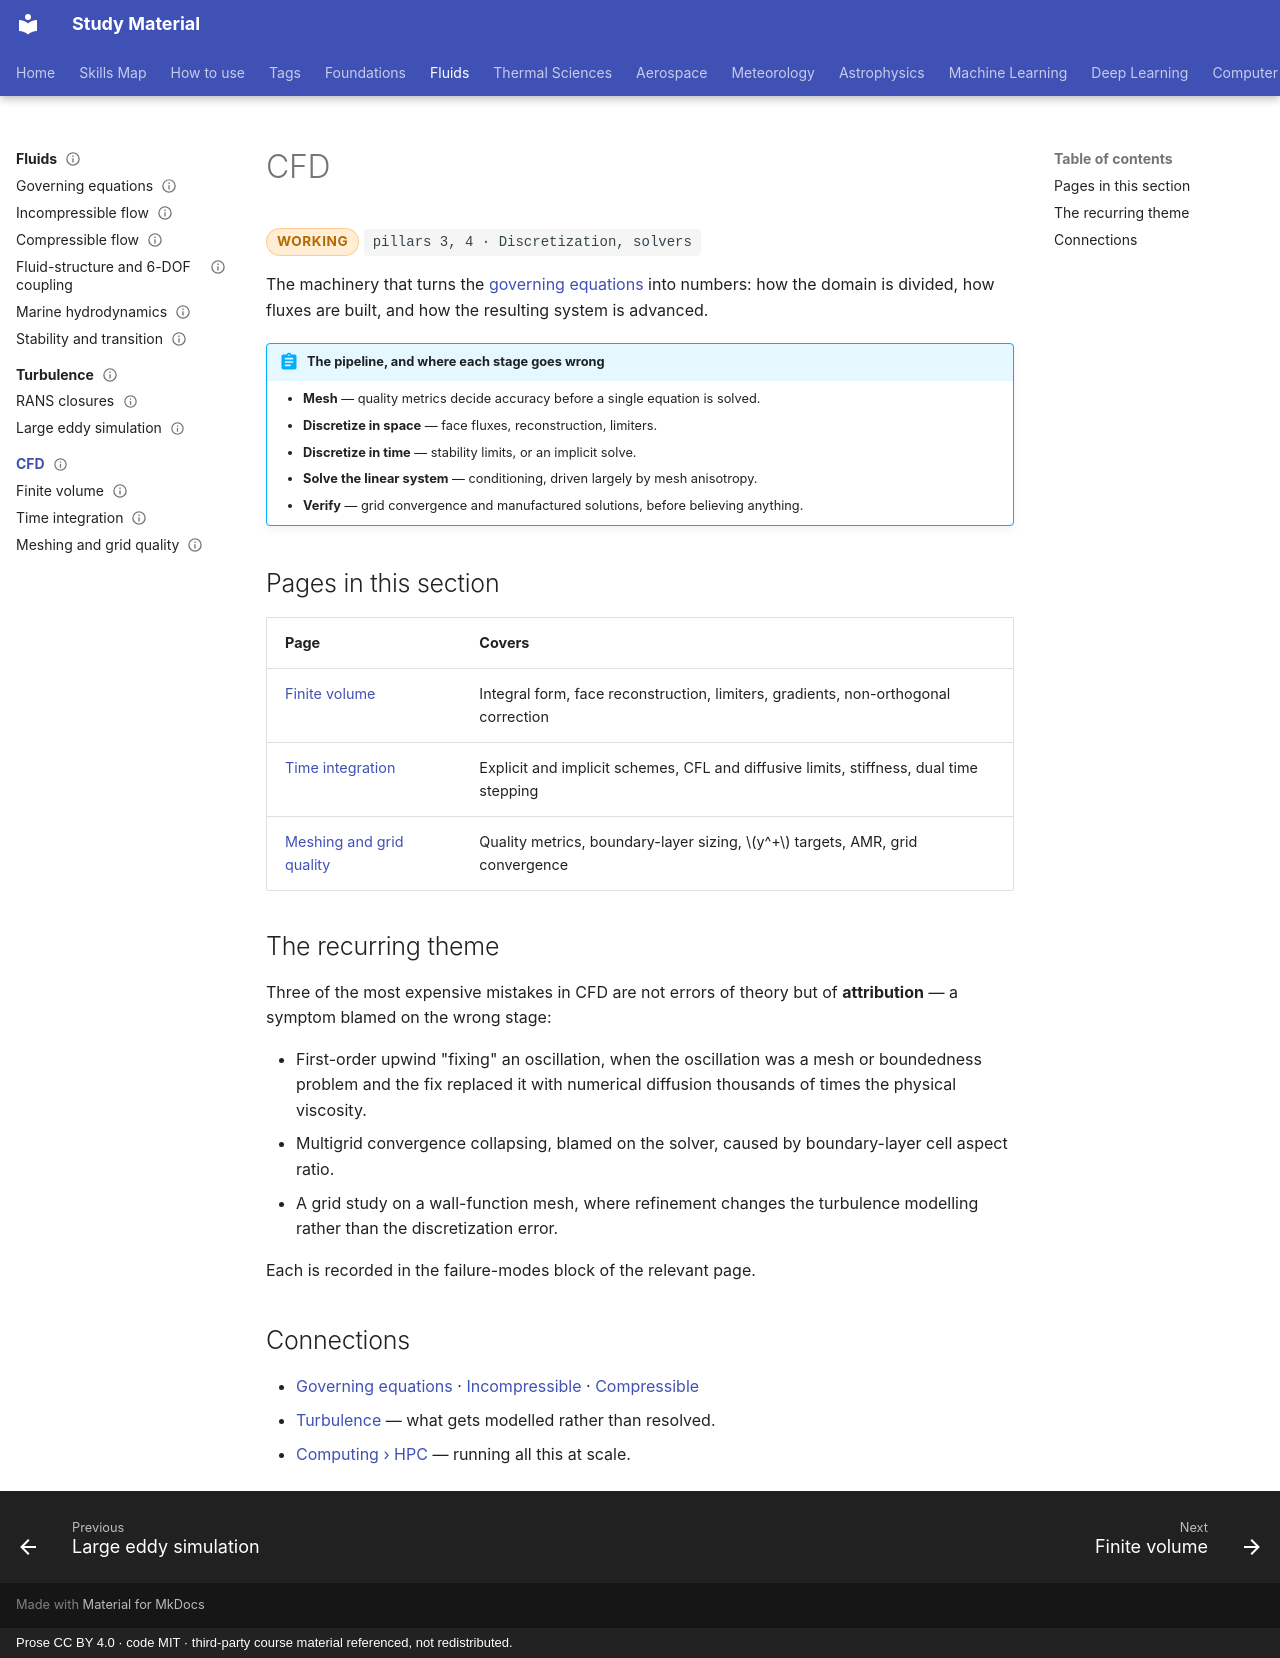

repository: pkjha-aero/StudyMaterial · page: fluids/cfd/index.html · generator: mkdocs · copyright: Prose CC BY 4.0 · code MIT · third-party course material referenced, not redistributed.

---
title: CFD
status: working
tags: [pillar-3, pillar-4, fluids, discretization]
updated: 2026-09-26
---

# CFD

<span class="status status-working">working</span>
<span class="pillar">pillars 3, 4 &middot; Discretization, solvers</span>

The machinery that turns the [governing equations](../governing-equations.md) into numbers:
how the domain is divided, how fluxes are built, and how the resulting system is advanced.

!!! abstract "The pipeline, and where each stage goes wrong"
    - **Mesh** — quality metrics decide accuracy before a single equation is solved.
    - **Discretize in space** — face fluxes, reconstruction, limiters.
    - **Discretize in time** — stability limits, or an implicit solve.
    - **Solve the linear system** — conditioning, driven largely by mesh anisotropy.
    - **Verify** — grid convergence and manufactured solutions, before believing anything.

## Pages in this section

| Page | Covers |
|---|---|
| [Finite volume](finite-volume.md) | Integral form, face reconstruction, limiters, gradients, non-orthogonal correction |
| [Time integration](time-integration.md) | Explicit and implicit schemes, CFL and diffusive limits, stiffness, dual time stepping |
| [Meshing and grid quality](meshing.md) | Quality metrics, boundary-layer sizing, \(y^+\) targets, AMR, grid convergence |

## The recurring theme

Three of the most expensive mistakes in CFD are not errors of theory but of
**attribution** — a symptom blamed on the wrong stage:

- First-order upwind "fixing" an oscillation, when the oscillation was a mesh or
  boundedness problem and the fix replaced it with numerical diffusion thousands of times
  the physical viscosity.
- Multigrid convergence collapsing, blamed on the solver, caused by boundary-layer cell
  aspect ratio.
- A grid study on a wall-function mesh, where refinement changes the turbulence modelling
  rather than the discretization error.

Each is recorded in the failure-modes block of the relevant page.

## Connections

- [Governing equations](../governing-equations.md) · [Incompressible](../incompressible.md) · [Compressible](../compressible.md)
- [Turbulence](../turbulence/index.md) — what gets modelled rather than resolved.
- [Computing › HPC](../../computing/index.md) — running all this at scale.
